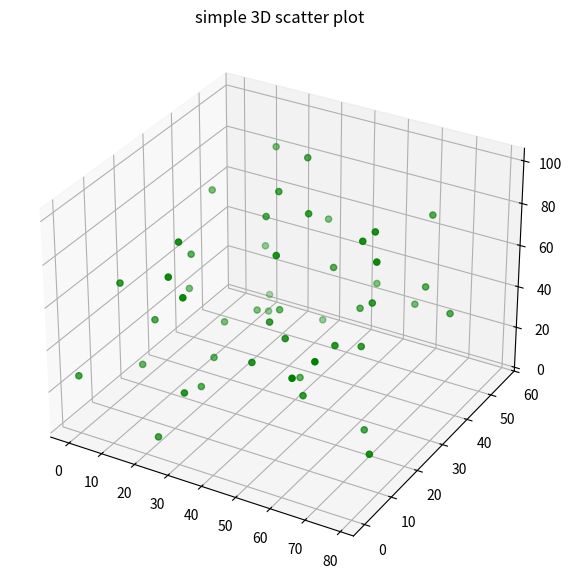

This figure's Python source: (Note: this script raises an exception after producing the figure.)

# Import libraries
from mpl_toolkits import mplot3d
import numpy as np
import matplotlib.pyplot as plt
# Creating dataset
z = np.random.randint(100, size =(50))
x = np.random.randint(80, size =(50))
y = np.random.randint(60, size =(50))
# Creating figure
fig = plt.figure(figsize = (10, 7))
ax = plt.axes(projection ="3d")
# Creating plot
ax.scatter3D(x, y, z, color = "green")
plt.title("simple 3D scatter plot")
# show plot
plt.show()
plt.scatter(df.col1, df.col2, s=df.col3)
# OR (with pandas 0.13 and up)
df.plot(kind='scatter', x='col1', y='col2', s=df.col3)